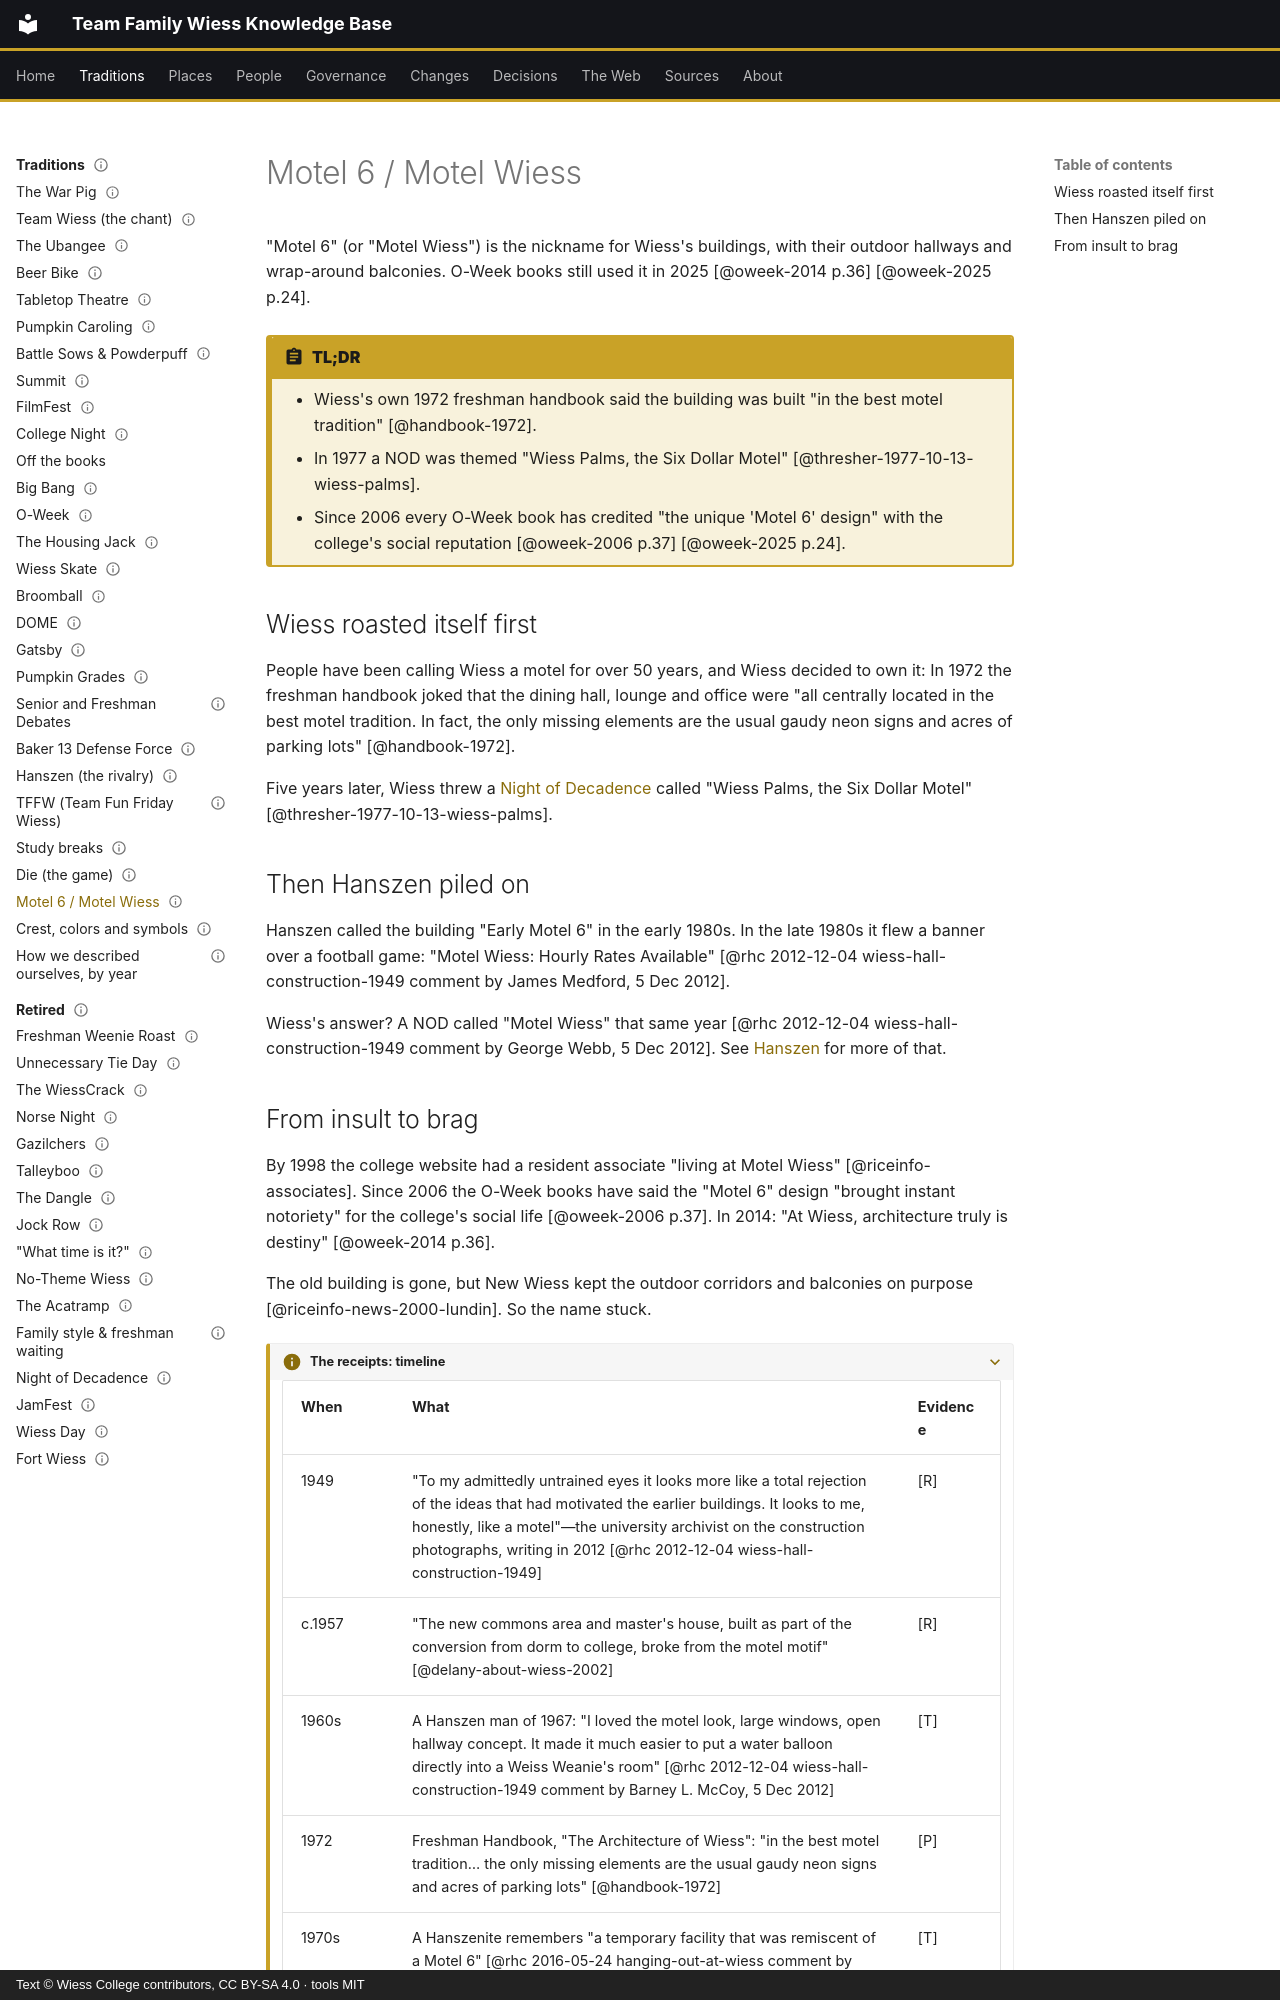

repository: Wiess-College/TFWKB · page: traditions/motel-6/index.html · generator: mkdocs · copyright: Text © Wiess College contributors, CC BY-SA 4.0 · tools MIT

---
title: Motel 6 / Motel Wiess
status: draft
last_reviewed: 2026-10-05
reviewed_by: unreviewed
---

# Motel 6 / Motel Wiess

"Motel 6" (or "Motel Wiess") is the nickname for Wiess's buildings, with their outdoor hallways and wrap-around balconies. O-Week books still used it in 2025 [@oweek-2014 p.36] [@oweek-2025 p.24].

!!! abstract "TL;DR"
    - Wiess's own 1972 freshman handbook said the building was built "in the best motel tradition" [@handbook-1972].
    - In 1977 a NOD was themed "Wiess Palms, the Six Dollar Motel" [@thresher-1977-10-13-wiess-palms].
    - Since 2006 every O-Week book has credited "the unique 'Motel 6' design" with the college's social reputation [@oweek-2006 p.37] [@oweek-2025 p.24].

## Wiess roasted itself first

People have been calling Wiess a motel for over 50 years, and Wiess decided to own it: In 1972 the freshman handbook joked that the dining hall, lounge and office were "all centrally located in the best motel tradition. In fact, the only missing elements are the usual gaudy neon signs and acres of parking lots" [@handbook-1972].

Five years later, Wiess threw a [Night of Decadence](retired/night-of-decadence.md) called "Wiess Palms, the Six Dollar Motel" [@thresher-1977-10-13-wiess-palms].

## Then Hanszen piled on

Hanszen called the building "Early Motel 6" in the early 1980s. In the late 1980s it flew a banner over a football game: "Motel Wiess: Hourly Rates Available" [@rhc 2012-12-04 wiess-hall-construction-1949 comment by James Medford, 5 Dec 2012].

Wiess's answer? A NOD called "Motel Wiess" that same year [@rhc 2012-12-04 wiess-hall-construction-1949 comment by George Webb, 5 Dec 2012]. See [Hanszen](hanszen-rivalry.md) for more of that.
